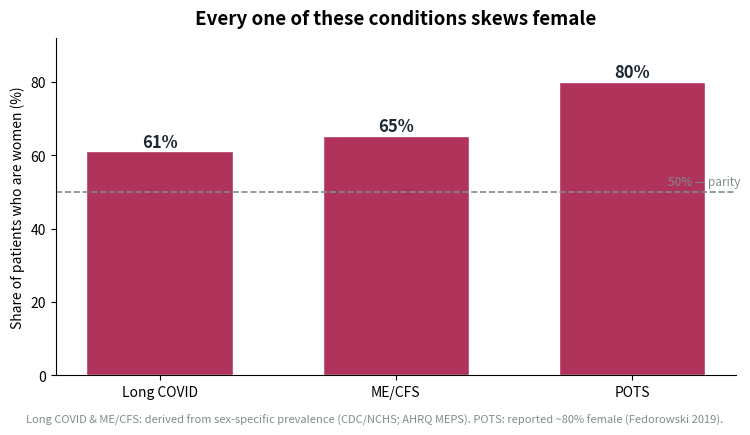
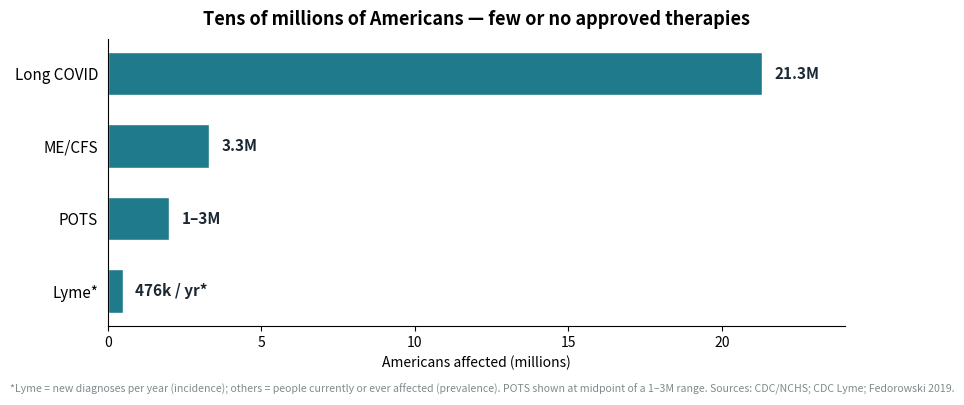
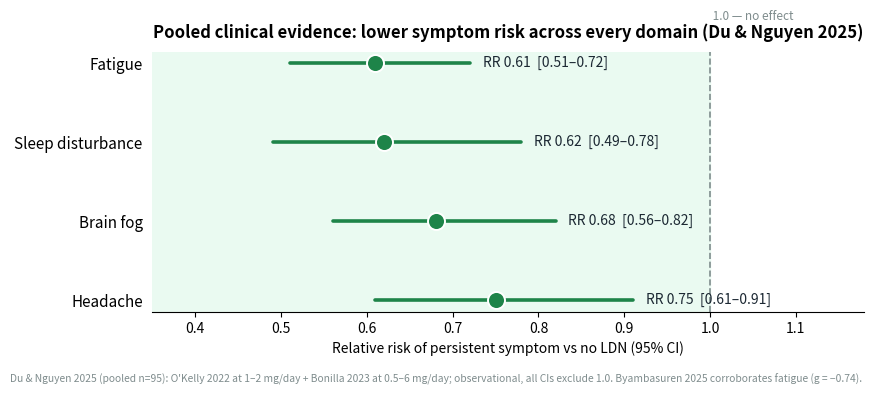

Write the Python code that produced these figures, in order.
# -*- coding: utf-8 -*-
"""Standalone figures for the FDA letter:
  §2  sex disparity (% female among patients)
  §2  scale of unmet need (US affected)
  §4  Du & Nguyen (2025) meta-analysis forest of symptom relative risks
All numbers are literature-sourced from the letter's own citations."""
import matplotlib
matplotlib.use("Agg")
import matplotlib.pyplot as plt
import numpy as np, os

OUT = r"C:\Users\scgee\OneDrive\Documents\Projects\PatientPunk\FDA_analysis\figures"
os.makedirs(OUT, exist_ok=True)
def save(fig, stem):
    fig.savefig(os.path.join(OUT, stem + ".png"), dpi=200, bbox_inches="tight")
    fig.savefig(os.path.join(OUT, stem + ".svg"), bbox_inches="tight")
    print("saved", stem)

# ─── 1. Sex disparity: % female among patients ──────────────────────────────────
# Long COVID / ME/CFS derived from sex-specific prevalence (≈equal population sizes);
# POTS is a directly reported patient-composition figure.
lc = 16.5 / (16.5 + 10.5) * 100      # 61.1
me = 1.7 / (1.7 + 0.9) * 100         # 65.4
conds = ["Long COVID", "ME/CFS", "POTS"]
fempct = [lc, me, 80.0]
fig, ax = plt.subplots(figsize=(7.6, 4.2))
bars = ax.bar(conds, fempct, color="#b0335b", width=0.62, edgecolor="white")
ax.axhline(50, ls="--", lw=1.2, color="#7f8c8d")
ax.text(2.46, 51, "50% — parity", ha="right", va="bottom", fontsize=8.5, color="#7f8c8d")
for b, v in zip(bars, fempct):
    ax.text(b.get_x() + b.get_width() / 2, v + 1.2, f"{v:.0f}%", ha="center", fontsize=12, fontweight="bold", color="#1c2833")
ax.set_ylabel("Share of patients who are women (%)")
ax.set_ylim(0, 92)
ax.set_title("Every one of these conditions skews female", fontsize=13.5, fontweight="bold", pad=10)
ax.spines[["top", "right"]].set_visible(False)
fig.text(0.5, -0.02,
         "Long COVID & ME/CFS: derived from sex-specific prevalence (CDC/NCHS; AHRQ MEPS). POTS: reported ~80% female (Fedorowski 2019).",
         ha="center", fontsize=8, color="#7f8c8d", style="italic")
plt.tight_layout()
save(fig, "letter_fig_sex_disparity"); plt.close(fig)

# ─── 2. Scale of unmet need ─────────────────────────────────────────────────────
rows = [("Long COVID", 21.3, "21.3M"), ("ME/CFS", 3.3, "3.3M"),
        ("POTS", 2.0, "1–3M"), ("Lyme*", 0.476, "476k / yr*")]
labels = [r[0] for r in rows]; vals = [r[1] for r in rows]; vlab = [r[2] for r in rows]
y = np.arange(len(rows))[::-1]
fig, ax = plt.subplots(figsize=(8.6, 3.9))
ax.barh(y, vals, color="#1f7a8c", height=0.6, edgecolor="white")
for yi, v, t in zip(y, vals, vlab):
    ax.text(v + 0.4, yi, t, va="center", fontsize=11, fontweight="bold", color="#1c2833")
ax.set_yticks(y); ax.set_yticklabels(labels, fontsize=11)
ax.set_xlabel("Americans affected (millions)")
ax.set_xlim(0, 24)
ax.set_title("Tens of millions of Americans — few or no approved therapies", fontsize=13, fontweight="bold", pad=10)
ax.spines[["top", "right"]].set_visible(False); ax.tick_params(left=False)
fig.text(0.012, -0.02,
         "*Lyme = new diagnoses per year (incidence); others = people currently or ever affected (prevalence). POTS shown at midpoint of a 1–3M range. Sources: CDC/NCHS; CDC Lyme; Fedorowski 2019.",
         ha="left", fontsize=7.6, color="#7f8c8d", style="italic")
plt.tight_layout()
save(fig, "letter_fig_scale"); plt.close(fig)

# ─── 3. Du & Nguyen meta-analysis forest (symptom relative risks) ────────────────
# RR < 1 = symptom reduction vs no-LDN. Pooled n=95 (O'Kelly 2022 + Bonilla 2023).
fr = [("Fatigue", 0.61, 0.51, 0.72), ("Brain fog", 0.68, 0.56, 0.82),
      ("Sleep disturbance", 0.62, 0.49, 0.78), ("Headache", 0.75, 0.61, 0.91)]
fr = sorted(fr, key=lambda r: r[1])  # strongest effect (lowest RR) at top
y = np.arange(len(fr))[::-1]
fig, ax = plt.subplots(figsize=(8.8, 3.8))
ax.axvspan(0.3, 1.0, color="#eafaf1", zorder=0)
for yi, (lab, rr, lo, hi) in zip(y, fr):
    ax.plot([lo, hi], [yi, yi], color="#1e8449", lw=2.6, solid_capstyle="round", zorder=2)
    ax.scatter(rr, yi, s=150, color="#1e8449", zorder=3, edgecolor="white", lw=1.4)
    ax.text(hi + 0.015, yi, f"RR {rr:.2f}  [{lo:.2f}–{hi:.2f}]", va="center", fontsize=10, color="#1c2833")
ax.axvline(1.0, color="#7f8c8d", ls="--", lw=1.2)
ax.text(1.0, len(fr) - 0.45, " 1.0 — no effect", color="#7f8c8d", fontsize=8.5)
ax.set_yticks(y); ax.set_yticklabels([r[0] for r in fr], fontsize=11)
ax.set_xlim(0.35, 1.18); ax.set_xlabel("Relative risk of persistent symptom vs no LDN (95% CI)")
ax.set_title("Pooled clinical evidence: lower symptom risk across every domain (Du & Nguyen 2025)",
             fontsize=12, fontweight="bold", pad=10)
ax.spines[["top", "right", "left"]].set_visible(False); ax.tick_params(left=False)
fig.text(0.012, -0.03,
         "Du & Nguyen 2025 (pooled n=95): O'Kelly 2022 at 1–2 mg/day + Bonilla 2023 at 0.5–6 mg/day; observational, all CIs exclude 1.0. Byambasuren 2025 corroborates fatigue (g = −0.74).",
         ha="left", fontsize=7.4, color="#7f8c8d", style="italic")
plt.tight_layout()
save(fig, "letter_fig_meta_forest"); plt.close(fig)
print("DONE")
